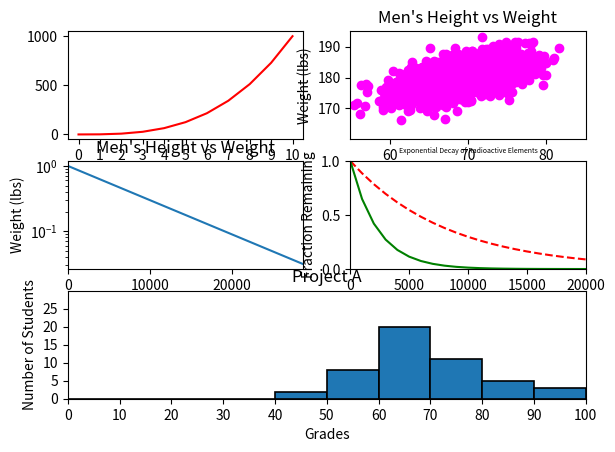

Python code for this plot:
#!/usr/bin/env python3
import numpy as np
import matplotlib.pyplot as plt

y0 = np.arange(0, 11) ** 3

mean = [69, 0]
cov = [[15, 8], [8, 15]]
np.random.seed(5)
x1, y1 = np.random.multivariate_normal(mean, cov, 2000).T
y1 += 180

x2 = np.arange(0, 28651, 5730)
r2 = np.log(0.5)
t2 = 5730
y2 = np.exp((r2 / t2) * x2)

x3 = np.arange(0, 21000, 1000)
r3 = np.log(0.5)
t31 = 5730
t32 = 1600
y31 = np.exp((r3 / t31) * x3)
y32 = np.exp((r3 / t32) * x3)

np.random.seed(5)
student_grades = np.random.normal(68, 15, 50)

fig, ax = plt.subplots()
fig.tight_layout(pad=3)

# delete the axis for add padding to each plot
ax.axis('off')

# add the linear plot
ax = fig.add_subplot(3, 2, 1)
ax.plot(range(len(y0)), y0, color='red')
ax.set_yticks(np.arange(0, 1500, 500))
ax.set_xticks(np.arange(0, 11))
# ax.legend(prop={'size': "x-small"})

# add a scatter plot
ax1 = fig.add_subplot(3, 2, 2)
ax1.scatter(x1, y1, c="magenta")
ax1.axis(xmin=55, xmax=85, ymin=160, ymax=195)
ax1.set_yticks(np.arange(170, 200, 10))
ax1.set_xticks(np.arange(60, 90, 10))
ax1.set_xlabel('Height (in)')
ax1.set_ylabel('Weight (lbs)')
ax1.set_title('Men\'s Height vs Weight')
# ax1.legend(prop={'size': "x-small"})


# add a linear plot
ax2 = fig.add_subplot(3, 2, 3)
ax2.plot(x2, y2)
ax2.set_xlim(0, 28650)
ax2.set_yscale('log')
ax2.set_xlabel('Height (in)')
ax2.set_ylabel('Weight (lbs)')
ax2.set_title('Men\'s Height vs Weight')
# ax2.legend(prop={'size': "x-small"})

# add a linear a plot
ax3 = fig.add_subplot(3, 2, 4)
ax3.set_xlim(0, 20000)
ax3.set_ylim(0, 1)

ax3.set_xlabel('Time (years)')
ax3.set_ylabel('Fraction Remaining')
ax3.set_title('Exponential Decay of Radioactive Elements', fontsize=5)

ax3.plot(x3, y31, color='red', linestyle='dashed', label='C-14')
ax3.plot(x3, y32, color="green", label='Ra-226')
# ax3.legend(prop={'size': "x-small"})


# add the histogrm
ax4 = fig.add_subplot(3, 1, 3)
ax4.set_xlim(0, 100)
ax4.set_ylim(0, 30)
limits = np.arange(0, 110, 10)
y_limits = np.arange(0, 30, 5)
ax4.set_xticks(limits)
ax4.set_yticks(y_limits)
ax4.set_xlabel('Grades')
ax4.set_ylabel('Number of Students')
ax4.set_title('Project A')
ax4.hist(student_grades, bins=limits, edgecolor='black', linewidth=1.2)

plt.show()
